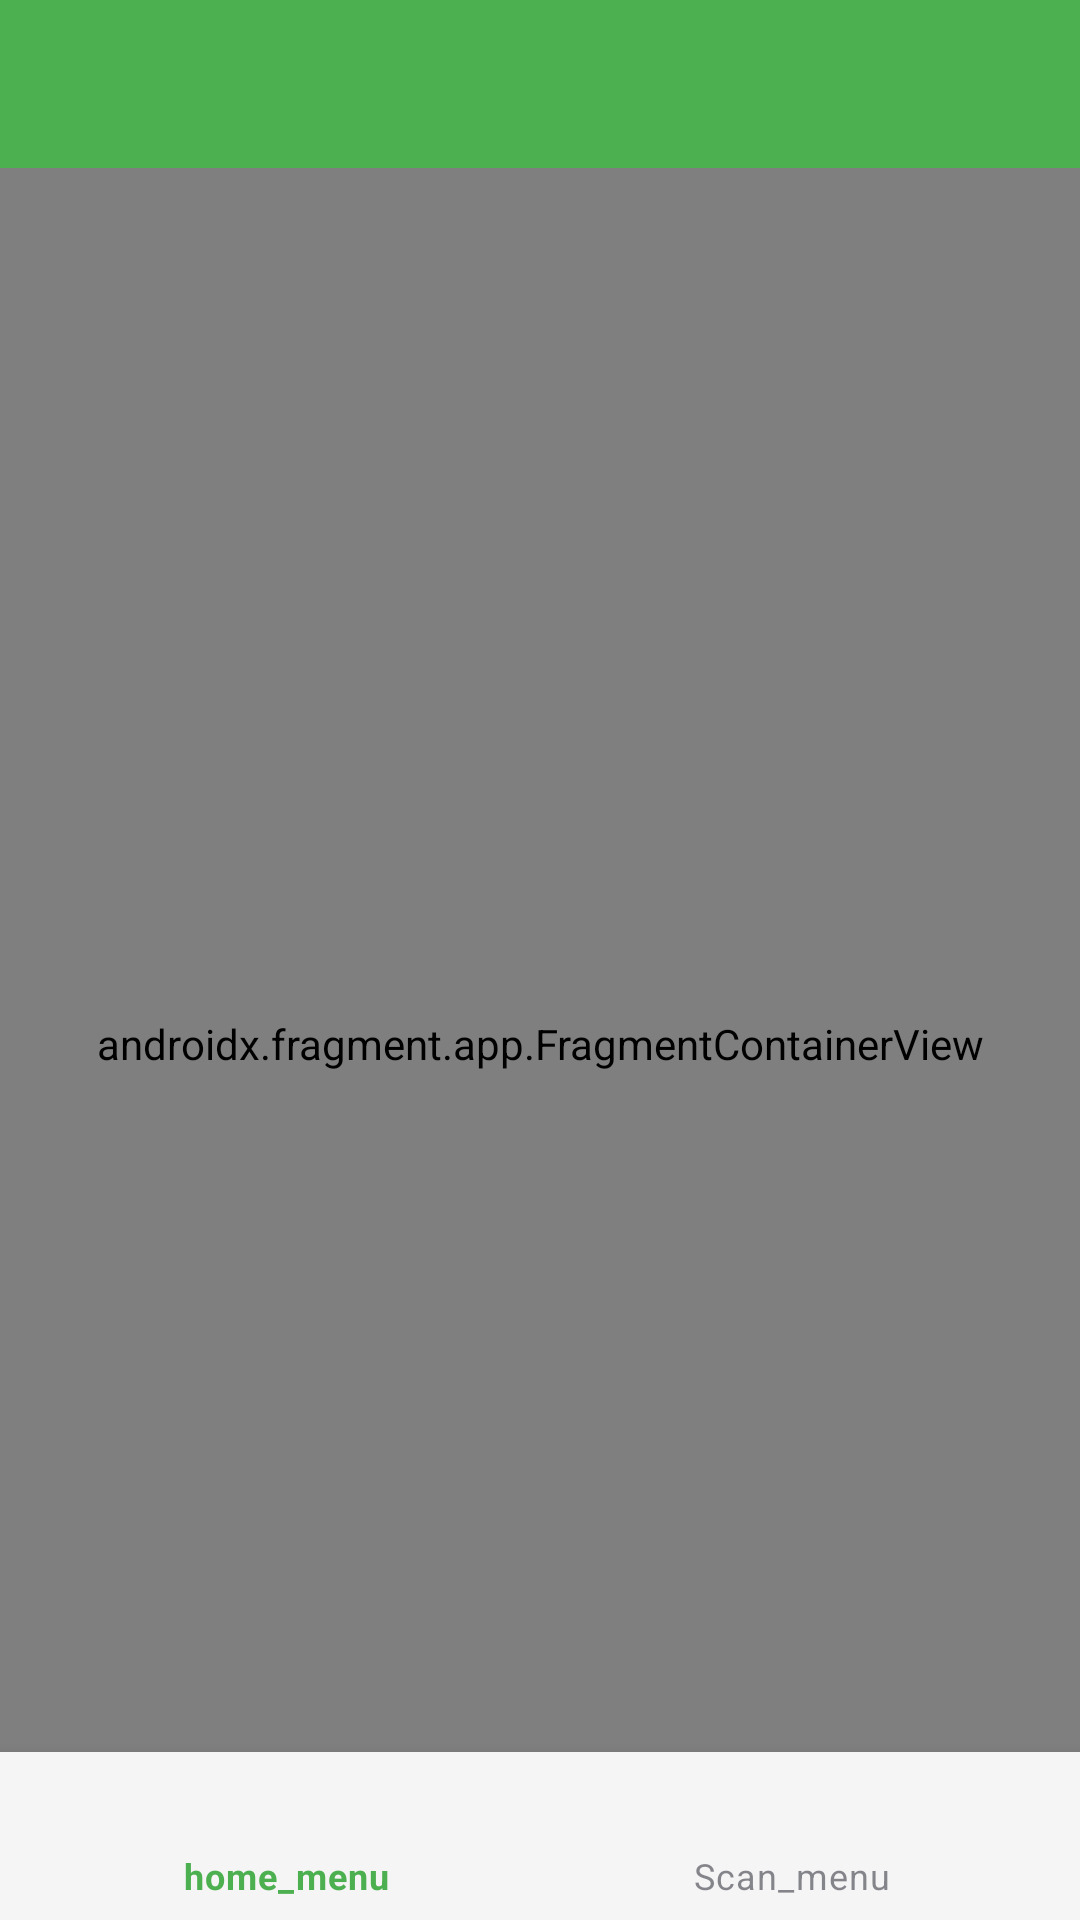

This screen was rendered from an Android layout file. Write that file and the resources it references.
<!-- AndroidManifest.xml: application theme MyTheme.Light -->
<!-- res/layout/activity_main.xml -->
<?xml version="1.0" encoding="utf-8"?>
<androidx.coordinatorlayout.widget.CoordinatorLayout
    xmlns:android="http://schemas.android.com/apk/res/android"
    xmlns:app="http://schemas.android.com/apk/res-auto"
    xmlns:tools="http://schemas.android.com/tools"
    android:layout_width="match_parent"
    android:layout_height="match_parent"
    tools:context=".ui.MainActivity">

    <RelativeLayout
        android:layout_width="match_parent"
        android:layout_height="match_parent">

        
        <com.google.android.material.appbar.AppBarLayout
            android:id="@+id/appBarLayout"
            android:layout_width="match_parent"
            android:layout_height="wrap_content">
            
            <com.google.android.material.appbar.MaterialToolbar
                android:id="@+id/toolBar"
                android:layout_width="match_parent"
                android:layout_height="?attr/actionBarSize"
                />
        </com.google.android.material.appbar.AppBarLayout>
        
        <androidx.fragment.app.FragmentContainerView
            android:id="@+id/nav_host_fragment"
            android:layout_width="match_parent"
            android:layout_height="match_parent"
            android:name="androidx.navigation.fragment.NavHostFragment"
            app:defaultNavHost="true"
            app:navGraph="@navigation/nav_graph"
            android:layout_below="@id/appBarLayout"
            />

        <com.google.android.material.bottomnavigation.BottomNavigationView
            android:id="@+id/bottom_nav"
            android:layout_width="match_parent"
            android:layout_height="wrap_content"
            android:layout_alignParentBottom="true"
            app:menu="@menu/bottom_nav_manu"
            />

    </RelativeLayout>



</androidx.coordinatorlayout.widget.CoordinatorLayout>
<!-- resources referenced by this layout -->
<resources>
  <style name="MyTheme.Light" parent="Base.MyTheme" />
  <style name="Base.MyTheme" parent="Base.MaterialThemeBuilder">
          <item name="colorPrimary">@color/colorPrimary</item>
          <item name="colorPrimaryVariant">@color/primaryDarkColor</item>
          <item name="colorSecondary">@color/secondaryColor</item>
          <item name="colorSecondaryVariant">@color/secondaryDarkColor</item>
  
          <item name="colorOnPrimary">@color/primaryTextColor</item>
          <item name="colorOnSecondary">@color/secondaryTextColor</item>
  
          <item name="colorOnBackground">@color/color_on_background</item>
          <item name="colorOnSurface">@color/color_on_surface</item>
          <item name="colorOnError">@color/color_on_error</item>
  
          <item name="android:colorBackground">@color/color_background</item>
          <item name="colorSurface">@color/color_surface</item>
          <item name="colorError">@color/color_error</item>
  
      </style>
  <style name="Base.MaterialThemeBuilder" parent="Theme.MaterialComponents.Light.NoActionBar">
  
          <item name="android:statusBarColor">?colorPrimaryVariant</item>
          <item name="android:windowLightStatusBar">false</item>
          <item name="android:navigationBarColor">#000000</item>
          
          <item name="colorPrimaryDark">?colorPrimaryVariant</item>
          <item name="colorAccent">?colorSecondary</item>
      </style>
  <color name="colorPrimary">#4caf50</color>
  <color name="primaryDarkColor">#087f23</color>
  <color name="secondaryColor">#33691e</color>
  <color name="secondaryDarkColor">#003d00</color>
  <color name="primaryTextColor">#212121</color>
  <color name="secondaryTextColor">#ffffff</color>
  <color name="color_on_background">#000000</color>
  <color name="color_on_surface">#393b44</color>
  <color name="color_on_error">#ff4b5c</color>
  <color name="color_background">#f4f4f2</color>
  <color name="color_surface">#f6f5f5</color>
  <color name="color_error">#ff4b5c</color>
</resources>
